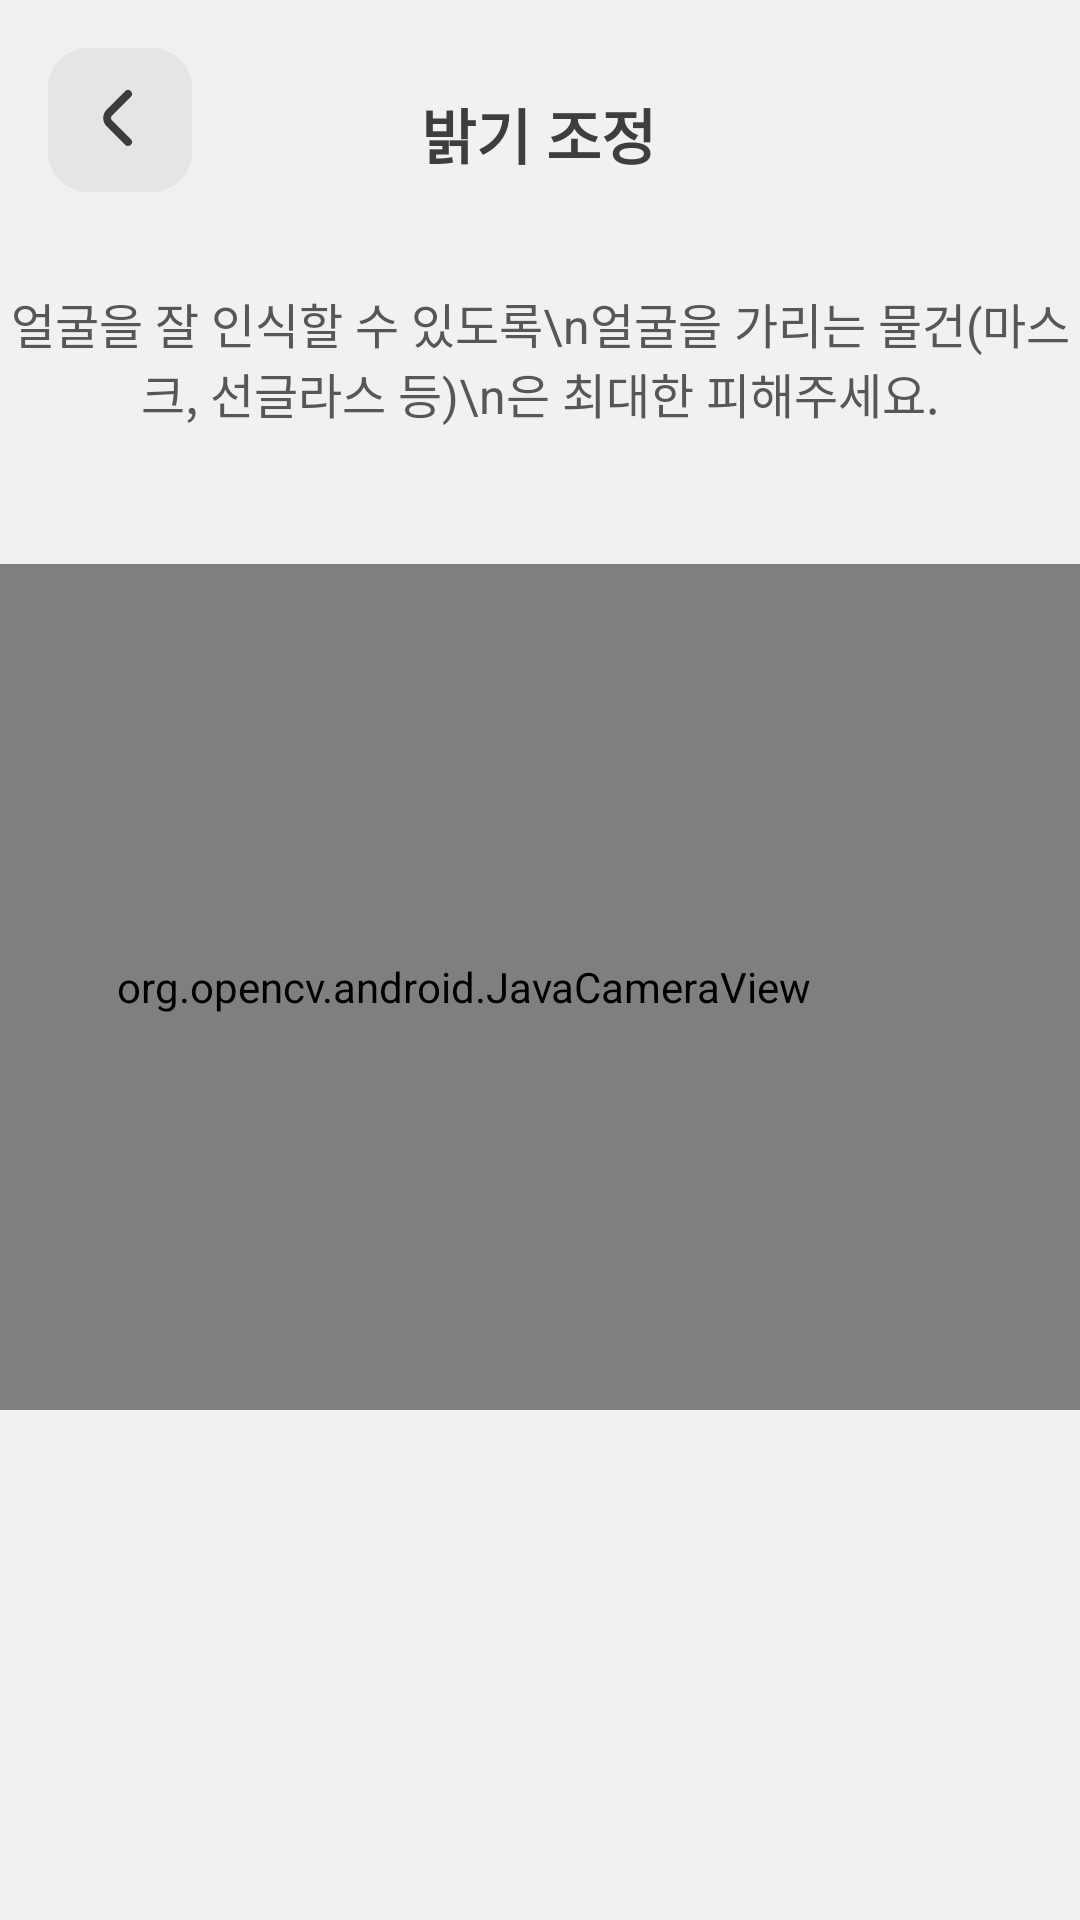

Android layout source for this screen:
<!-- AndroidManifest.xml: application theme Theme.AutoLightAndroid -->
<!-- res/layout/activity_control_light.xml -->
<?xml version="1.0" encoding="utf-8"?>
<androidx.constraintlayout.widget.ConstraintLayout xmlns:android="http://schemas.android.com/apk/res/android"
    xmlns:opencv="http://schemas.android.com/apk/res-auto"
    xmlns:tools="http://schemas.android.com/tools"
    android:layout_width="match_parent"
    android:layout_height="match_parent"
    android:background="#F1F1F1"
    android:orientation="vertical"
    tools:context=".RecordVideo">

    <org.opencv.android.JavaCameraView
        android:id="@+id/activity_surface_view2"
        android:layout_width="412dp"
        android:layout_height="282dp"
        android:visibility="visible"
        opencv:camera_id="any"
        opencv:layout_constraintBottom_toBottomOf="parent"
        opencv:layout_constraintEnd_toEndOf="parent"
        opencv:layout_constraintHorizontal_bias="1.0"
        opencv:layout_constraintStart_toStartOf="parent"
        opencv:layout_constraintTop_toTopOf="parent"
        opencv:layout_constraintVertical_bias="0.525" />

    <ImageButton
        android:id="@+id/back_button"
        android:layout_width="48dp"
        android:layout_height="48dp"
        android:layout_marginStart="16dp"
        android:layout_marginTop="16dp"
        android:src="@drawable/back_button"
        opencv:layout_constraintStart_toStartOf="parent"
        opencv:layout_constraintTop_toTopOf="parent" />

    <TextView
        android:id="@+id/title"
        android:layout_width="wrap_content"
        android:layout_height="wrap_content"
        android:layout_marginTop="30dp"
        android:text="밝기 조정"
        android:textColor="#3E3E3E"
        android:textSize="20sp"
        android:textStyle="bold"
        opencv:layout_constraintEnd_toEndOf="parent"
        opencv:layout_constraintHorizontal_bias="0.498"
        opencv:layout_constraintStart_toStartOf="parent"
        opencv:layout_constraintTop_toTopOf="parent" />

    <TextView
        android:id="@+id/explanation"
        android:layout_width="wrap_content"
        android:layout_height="wrap_content"
        android:layout_marginTop="96dp"
        android:gravity="center"
        android:textColor="#575757"
        android:text="얼굴을 잘 인식할 수 있도록\n얼굴을 가리는 물건(마스크, 선글라스 등)\n은 최대한 피해주세요."
        android:textSize="16sp"
        opencv:layout_constraintEnd_toEndOf="parent"
        opencv:layout_constraintStart_toStartOf="parent"
        opencv:layout_constraintTop_toTopOf="parent" />

</androidx.constraintlayout.widget.ConstraintLayout>
<!-- resources referenced by this layout -->
<resources>
  <!-- drawable back_button (drawable) -->
  <?xml version="1.0" encoding="utf-8"?>
  <vector
      xmlns:android="http://schemas.android.com/apk/res/android"
      xmlns:aapt="http://schemas.android.com/aapt"
      android:width="48dp"
      android:height="48dp"
      android:viewportWidth="36"
      android:viewportHeight="36"
      >
      <group>
          <clip-path
              android:pathData="M10 0H26C31.5228 0 36 4.47715 36 10V26C36 31.5228 31.5228 36 26 36H10C4.47715 36 0 31.5228 0 26V10C0 4.47715 4.47715 0 10 0Z"
              />
          <path
              android:pathData="M0 0V36H36V0"
              android:fillColor="#E5E5E5"
              />
      </group>
      <group android:translateX="5.5" android:translateY="5.5">
          <path
              android:fillColor="#3C3C3C"
              android:pathData="M10.6,12.71a1,1,0,0,1,0-1.42l4.59-4.58a1,1,0,0,0,0-1.42,1,1,0,0,0-1.41,0L9.19,9.88a3,3,0,0,0,0,4.24l4.59,4.59a1,1,0,0,0,0.7,0.29,1,1,0,0,0,0.71-0.29,1,1,0,0,0,0-1.42Z"
              />
      </group>
  
  
  </vector>
  <style name="Theme.AutoLightAndroid" parent="Theme.MaterialComponents.DayNight.DarkActionBar">
          
          <item name="colorPrimary">@color/purple_500</item>
          <item name="colorPrimaryVariant">@color/purple_700</item>
          <item name="colorOnPrimary">@color/white</item>
          
          <item name="colorSecondary">@color/teal_200</item>
          <item name="colorSecondaryVariant">@color/teal_700</item>
          <item name="colorOnSecondary">@color/black</item>
          
          <item name="android:statusBarColor">?attr/colorPrimaryVariant</item>
          
          <item name="windowNoTitle">true</item>
      </style>
  <!-- not gathered from this repository: default colours our renderer supplied (Android Studio template values) -->
  <color name="purple_500">#FF6200EE</color>
  <color name="purple_700">#FF3700B3</color>
  <color name="teal_200">#FF03DAC5</color>
  <color name="teal_700">#FF018786</color>
  <color name="black">#FF000000</color>
  <color name="white">#FFFFFFFF</color>
</resources>
